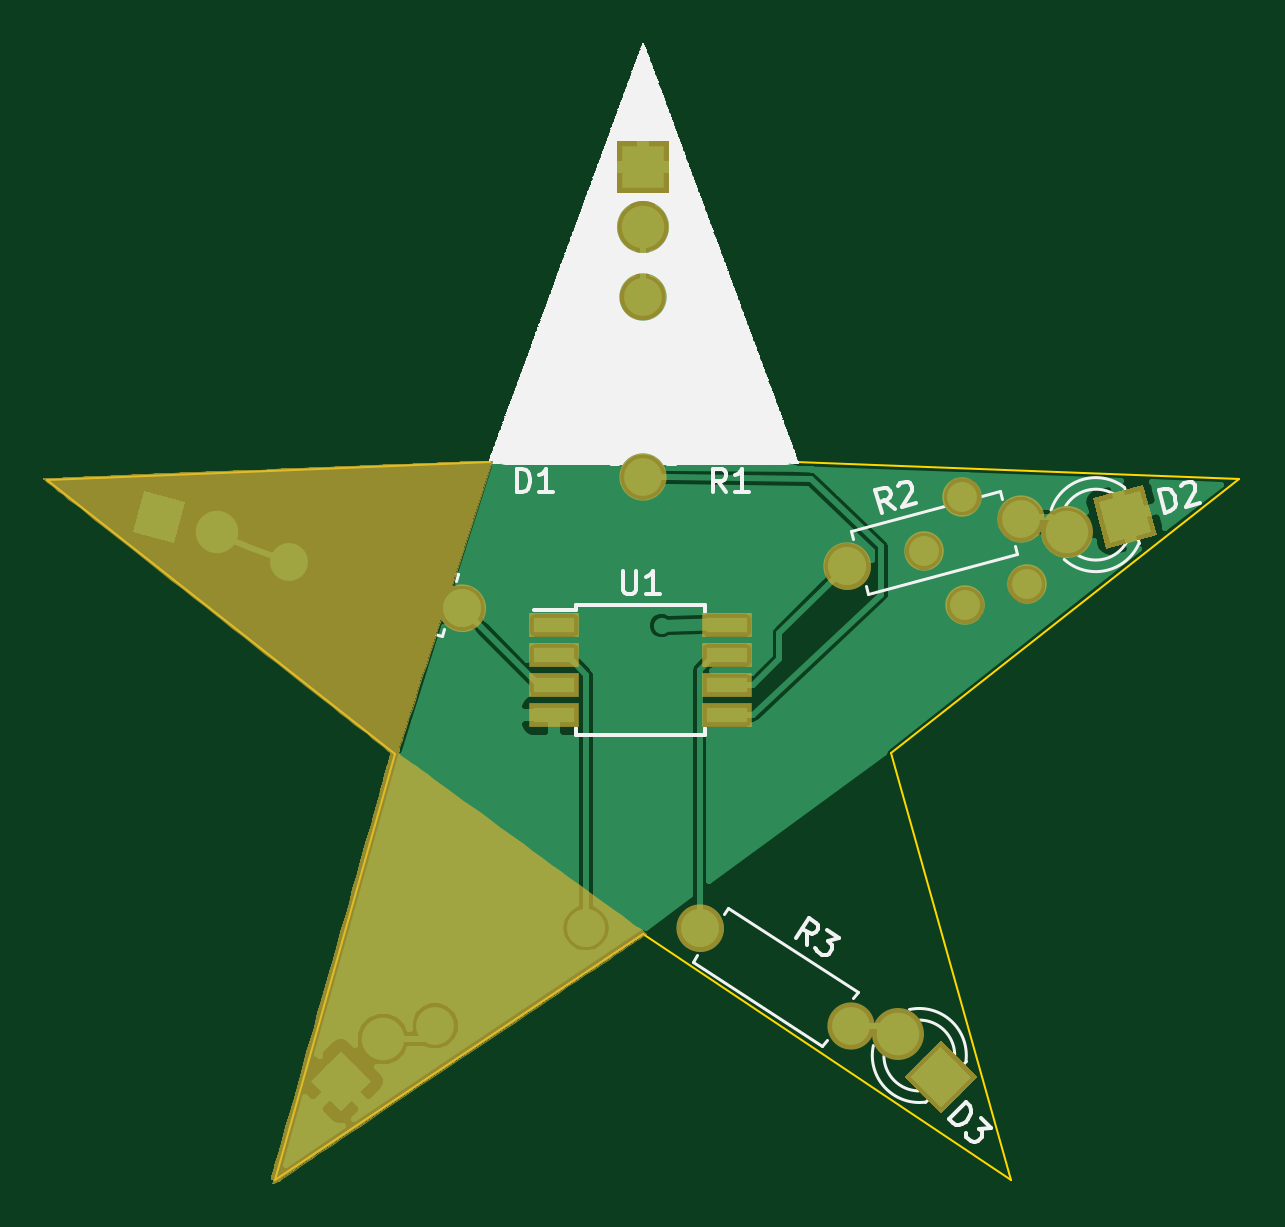
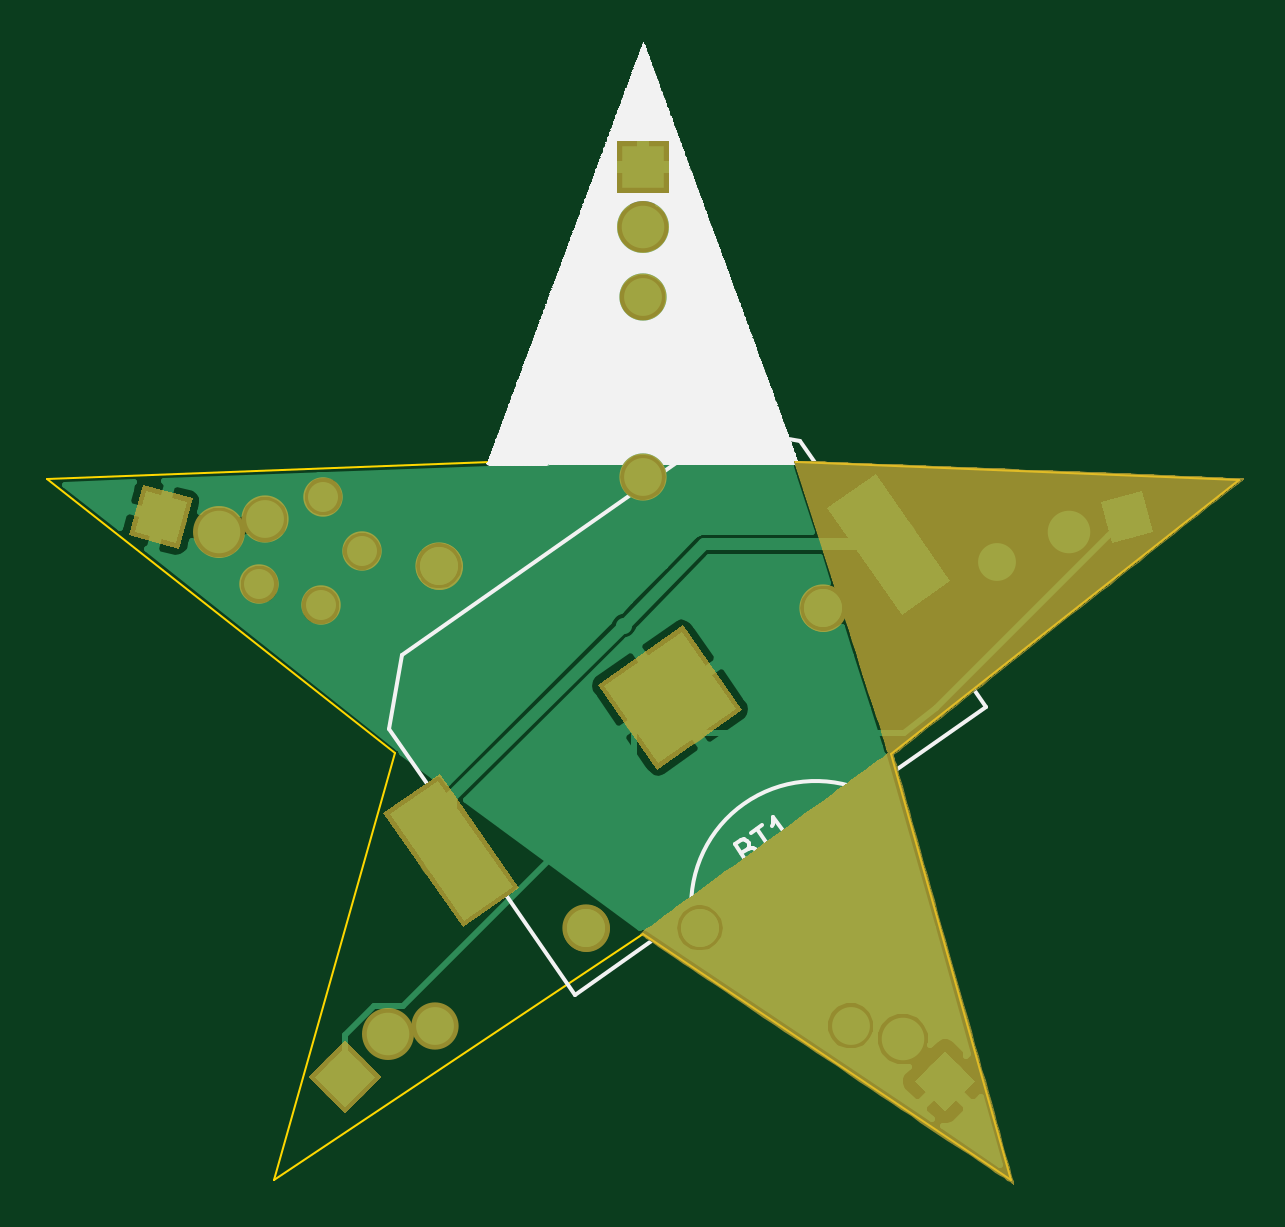
Circuit board: 7 layer files. Board 50.4 x 48.0 mm.
- bottom_copper: star-B.Cu.gbr (30388 bytes)
- bottom_mask: star-B.Mask.gbr (17310 bytes)
- bottom_silk: star-B.SilkS.gbr (116526 bytes)
- outline: star-Edge.Cuts.gbr (1043 bytes)
- top_copper: star-F.Cu.gbr (36939 bytes)
- top_mask: star-F.Mask.gbr (17953 bytes)
- top_silk: star-F.SilkS.gbr (110665 bytes)

=== bottom_copper: star-B.Cu.gbr (30388 bytes, source omitted) ===
=== bottom_mask: star-B.Mask.gbr (17310 bytes, source omitted) ===
=== bottom_silk: star-B.SilkS.gbr (116526 bytes, source omitted) ===
=== outline: star-Edge.Cuts.gbr ===
G04 #@! TF.GenerationSoftware,KiCad,Pcbnew,5.0.0-4.fc30*
G04 #@! TF.CreationDate,2018-09-24T02:25:55-07:00*
G04 #@! TF.ProjectId,star,737461722E6B696361645F7063620000,rev?*
G04 #@! TF.SameCoordinates,Original*
G04 #@! TF.FileFunction,Profile,NP*
%FSLAX46Y46*%
G04 Gerber Fmt 4.6, Leading zero omitted, Abs format (unit mm)*
G04 Created by KiCad (PCBNEW 5.0.0-4.fc30) date Mon Sep 24 02:25:55 2018*
%MOMM*%
%LPD*%
G01*
G04 APERTURE LIST*
%ADD10C,0.100000*%
G04 APERTURE END LIST*
D10*
X133900041Y-101951410D02*
X118309931Y-91538667D01*
X118309931Y-91538667D02*
X102729779Y-101966302D01*
X102729779Y-101966302D02*
X107815275Y-83921512D01*
X107815275Y-83921512D02*
X93083475Y-72326222D01*
X93083475Y-72326222D02*
X111816595Y-71586669D01*
X111816595Y-71586669D02*
X118291995Y-53992753D01*
X118291995Y-53992753D02*
X124784203Y-71580475D01*
X124784203Y-71580475D02*
X143518021Y-72302126D01*
X143518021Y-72302126D02*
X128797304Y-83911488D01*
X128797304Y-83911488D02*
X133900041Y-101951410D01*
X133900041Y-101951410D02*
X133900041Y-101951410D01*
M02*

=== top_copper: star-F.Cu.gbr (36939 bytes, source omitted) ===
=== top_mask: star-F.Mask.gbr (17953 bytes, source omitted) ===
=== top_silk: star-F.SilkS.gbr (110665 bytes, source omitted) ===
